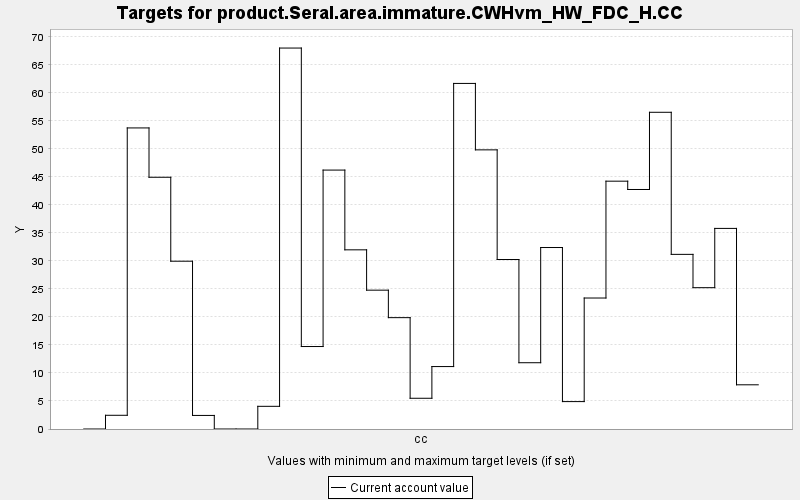

The file beside this chart, header and first rows:
TARGET, PERIOD, YEAR, PERIODWIDTH, MINIMUM, MAXIMUM, MINWEIGHT, MAXWEIGHT, CURRENT, SUMMARY
product.Seral.area.immature.CWHvm_HW_FDC…, 0, 0, 10.0, 0.0, 10000, 1.0, 1.0, 0.0, 0.0
product.Seral.area.immature.CWHvm_HW_FDC…, 1, 10, 10.0, 0.0, 10000, 1.0, 1.0, 2.448, 0.0
product.Seral.area.immature.CWHvm_HW_FDC…, 2, 20, 10.0, 0.0, 10000, 1.0, 1.0, 53.74, 0.0
product.Seral.area.immature.CWHvm_HW_FDC…, 3, 30, 10.0, 0.0, 10000, 1.0, 1.0, 44.93, 0.0
product.Seral.area.immature.CWHvm_HW_FDC…, 4, 40, 10.0, 0.0, 10000, 1.0, 1.0, 29.95, 0.0
product.Seral.area.immature.CWHvm_HW_FDC…, 5, 50, 10.0, 0.0, 10000, 1.0, 1.0, 2.422, 0.0
product.Seral.area.immature.CWHvm_HW_FDC…, 6, 60, 10.0, 0.0, 10000, 1.0, 1.0, 0.0, 0.0
product.Seral.area.immature.CWHvm_HW_FDC…, 7, 70, 10.0, 0.0, 10000, 1.0, 1.0, 0.0, 0.0
product.Seral.area.immature.CWHvm_HW_FDC…, 8, 80, 10.0, 0.0, 10000, 1.0, 1.0, 4.048, 0.0
product.Seral.area.immature.CWHvm_HW_FDC…, 9, 90, 10.0, 0.0, 10000, 1.0, 1.0, 67.99, 0.0
product.Seral.area.immature.CWHvm_HW_FDC…, 10, 100, 10.0, 0.0, 10000, 1.0, 1.0, 14.72, 0.0
product.Seral.area.immature.CWHvm_HW_FDC…, 11, 110, 10.0, 0.0, 10000, 1.0, 1.0, 46.21, 0.0
product.Seral.area.immature.CWHvm_HW_FDC…, 12, 120, 10.0, 0.0, 10000, 1.0, 1.0, 31.98, 0.0
product.Seral.area.immature.CWHvm_HW_FDC…, 13, 130, 10.0, 0.0, 10000, 1.0, 1.0, 24.78, 0.0
product.Seral.area.immature.CWHvm_HW_FDC…, 14, 140, 10.0, 0.0, 10000, 1.0, 1.0, 19.87, 0.0
product.Seral.area.immature.CWHvm_HW_FDC…, 15, 150, 10.0, 0.0, 10000, 1.0, 1.0, 5.486, 0.0
product.Seral.area.immature.CWHvm_HW_FDC…, 16, 160, 10.0, 0.0, 10000, 1.0, 1.0, 11.14, 0.0
product.Seral.area.immature.CWHvm_HW_FDC…, 17, 170, 10.0, 0.0, 10000, 1.0, 1.0, 61.68, 0.0
product.Seral.area.immature.CWHvm_HW_FDC…, 18, 180, 10.0, 0.0, 10000, 1.0, 1.0, 49.82, 0.0
product.Seral.area.immature.CWHvm_HW_FDC…, 19, 190, 10.0, 0.0, 10000, 1.0, 1.0, 30.25, 0.0
product.Seral.area.immature.CWHvm_HW_FDC…, 20, 200, 10.0, 0.0, 10000, 1.0, 1.0, 11.83, 0.0
product.Seral.area.immature.CWHvm_HW_FDC…, 21, 210, 10.0, 0.0, 10000, 1.0, 1.0, 32.39, 0.0
product.Seral.area.immature.CWHvm_HW_FDC…, 22, 220, 10.0, 0.0, 10000, 1.0, 1.0, 4.892, 0.0
product.Seral.area.immature.CWHvm_HW_FDC…, 23, 230, 10.0, 0.0, 10000, 1.0, 1.0, 23.38, 0.0
product.Seral.area.immature.CWHvm_HW_FDC…, 24, 240, 10.0, 0.0, 10000, 1.0, 1.0, 44.23, 0.0
product.Seral.area.immature.CWHvm_HW_FDC…, 25, 250, 10.0, 0.0, 10000, 1.0, 1.0, 42.75, 0.0
product.Seral.area.immature.CWHvm_HW_FDC…, 26, 260, 10.0, 0.0, 10000, 1.0, 1.0, 56.53, 0.0
product.Seral.area.immature.CWHvm_HW_FDC…, 27, 270, 10.0, 0.0, 10000, 1.0, 1.0, 31.17, 0.0
product.Seral.area.immature.CWHvm_HW_FDC…, 28, 280, 10.0, 0.0, 10000, 1.0, 1.0, 25.22, 0.0
product.Seral.area.immature.CWHvm_HW_FDC…, 29, 290, 10.0, 0.0, 10000, 1.0, 1.0, 35.8, 0.0
product.Seral.area.immature.CWHvm_HW_FDC…, 30, 300, 10.0, 0.0, 10000, 1.0, 1.0, 7.889, 0.0
